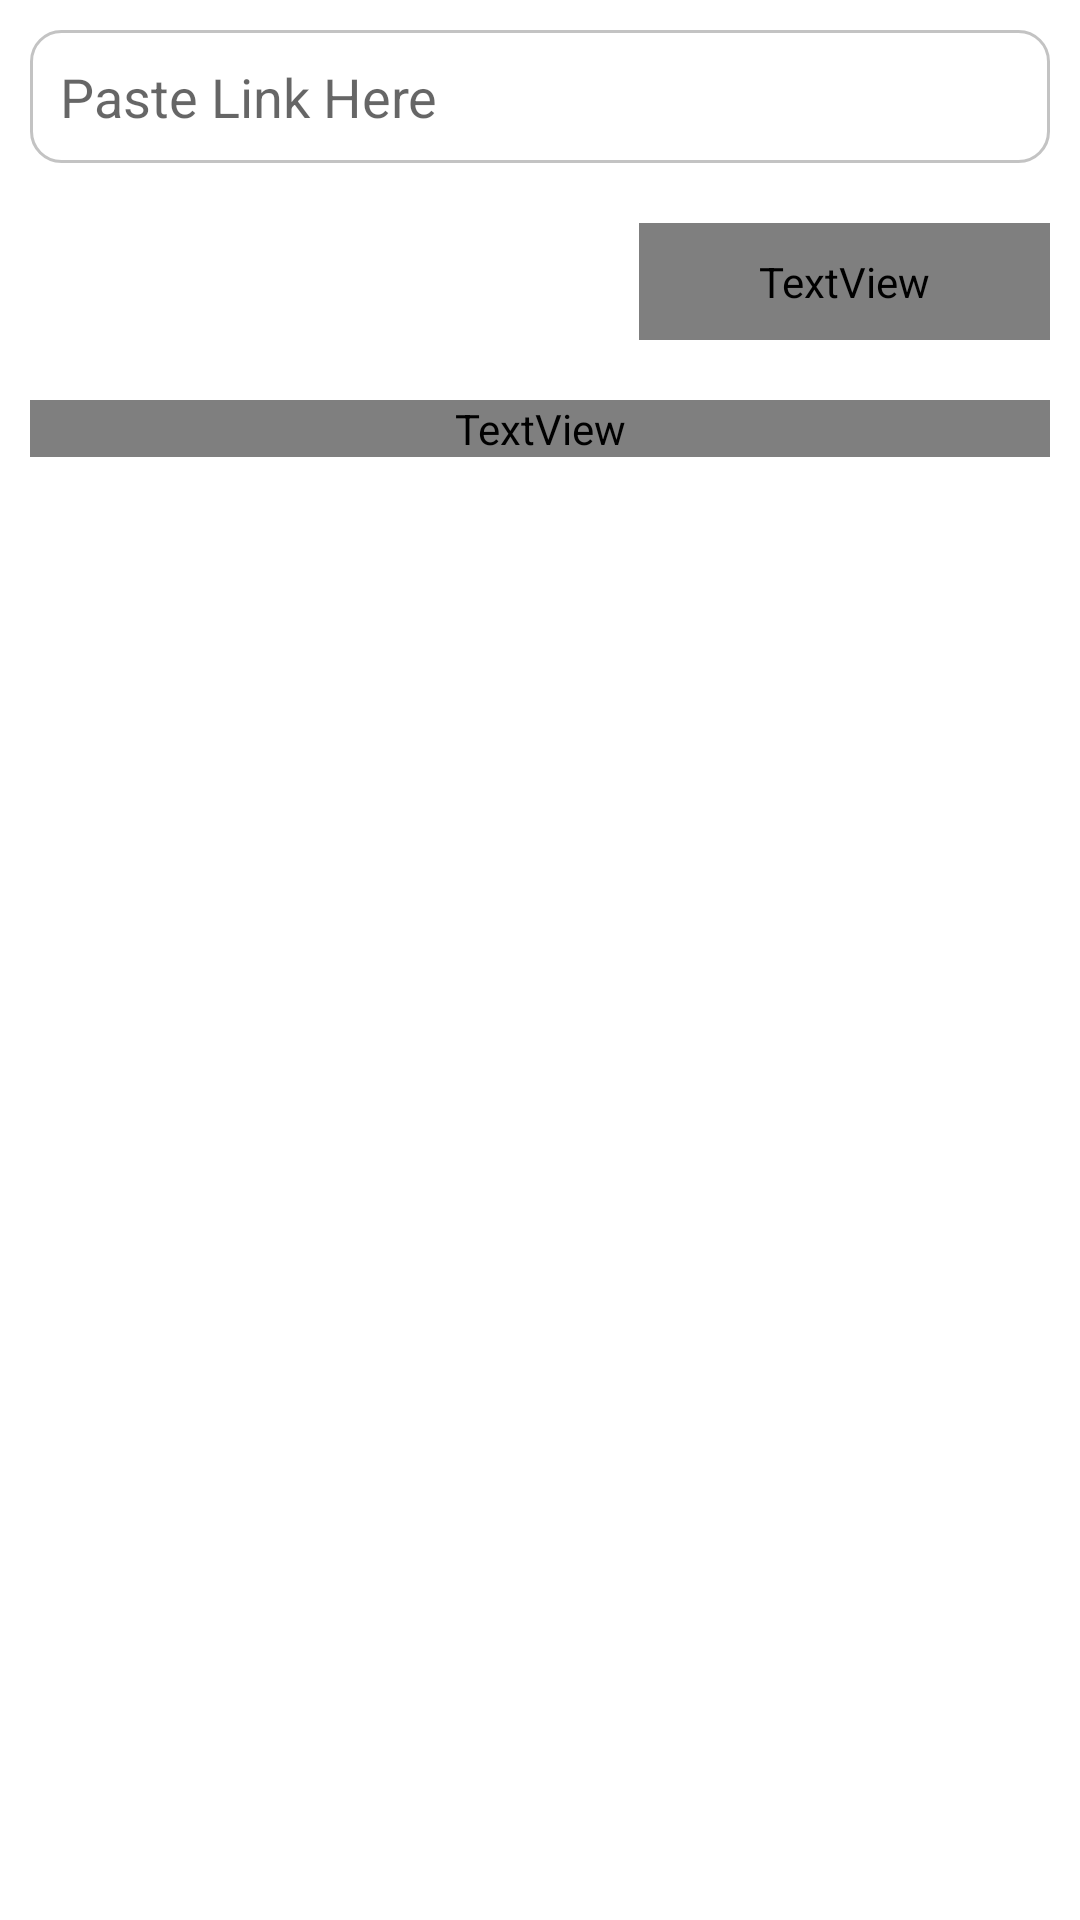

Android layout source for this screen:
<!-- AndroidManifest.xml: application theme Theme.WallpaperAppUser -->
<!-- res/layout/activity_bomactivity.xml -->
<?xml version="1.0" encoding="utf-8"?>
<LinearLayout xmlns:android="http://schemas.android.com/apk/res/android"
    xmlns:app="http://schemas.android.com/apk/res-auto"
    xmlns:tools="http://schemas.android.com/tools"
    android:layout_width="match_parent"
    android:layout_height="match_parent"
    android:focusableInTouchMode="true"
    android:gravity="end"
    android:orientation="vertical"
    tools:context=".ui.bomActivity.BOMActivity">

    <EditText
        android:id="@+id/editLink"
        android:layout_width="match_parent"
        android:layout_height="wrap_content"
        android:layout_margin="10dp"
        android:background="@drawable/edit_shapte"
        android:hint="Paste Link Here"
        android:maxLines="2"
        android:padding="10dp" />

    <TextView
        android:id="@+id/btnDone"
        android:layout_width="wrap_content"
        android:layout_height="wrap_content"
        android:layout_margin="10dp"
        android:background="@drawable/btn_shape"
        android:fontFamily="@font/nunito_bold"
        android:includeFontPadding="false"
        android:paddingStart="40dp"
        android:paddingTop="10dp"
        android:paddingEnd="40dp"
        android:paddingBottom="10dp"
        android:text="Done"
        android:textColor="@color/white" />

    <TextView
        android:layout_width="match_parent"
        android:layout_height="wrap_content"
        android:layout_margin="10dp"
        android:layout_marginTop="30dp"
        android:layout_marginBottom="10dp"
        android:fontFamily="@font/nunito_bold"
        android:gravity="start"
        android:text="Best of The Month"
        android:textColor="@color/wallpaperprimary"
        android:textSize="18sp" />

    <androidx.recyclerview.widget.RecyclerView
        android:id="@+id/revBOM"
        android:layout_width="match_parent"
        android:layout_height="match_parent"
        android:layout_marginStart="10dp"
        android:layout_marginEnd="10dp" />

</LinearLayout>
<!-- resources referenced by this layout -->
<resources>
  <color name="wallpaperprimary">#111C56</color>
  <color name="white">#FFFFFFFF</color>
  <!-- drawable btn_shape (drawable) -->
  <?xml version="1.0" encoding="utf-8"?>
  <shape xmlns:android="http://schemas.android.com/apk/res/android"
      android:shape="rectangle">
  
      <solid android:color="@color/btn_background" />
      <corners android:radius="5dp" />
  
  
  </shape>
  <!-- drawable edit_shapte (drawable) -->
  <?xml version="1.0" encoding="utf-8"?>
  <shape xmlns:android="http://schemas.android.com/apk/res/android"
      android:shape="rectangle">
  
      <stroke
          android:width="1dp"
          android:color="#C3C3C3" />
  
      <corners android:radius="10dp" />
  
  </shape>
  <style name="Theme.WallpaperAppUser" parent="Theme.MaterialComponents.DayNight.NoActionBar">
  
          <item name="colorPrimary">@color/wallpaperprimary</item>
          <item name="colorPrimaryVariant">@color/wallpaperprimary</item>
          <item name="colorOnPrimary">@color/white</item>
  
          <item name="android:statusBarColor" tools:targetApi="l">?attr/colorPrimaryVariant</item>
  
      </style>
  <color name="btn_background">#9360F9</color>
</resources>
